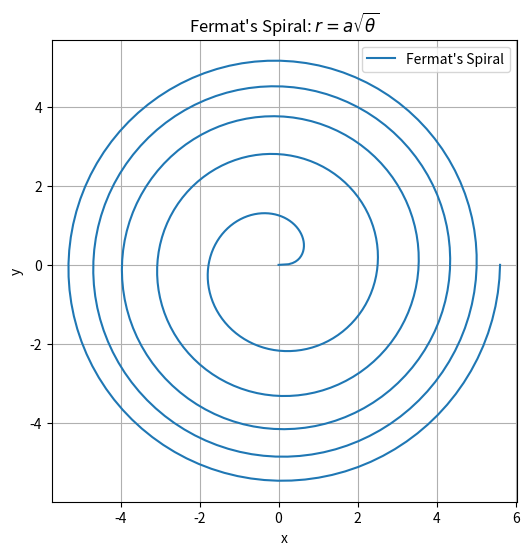

Write the Python code that produced this figure.
import numpy as np
import matplotlib.pyplot as plt

# Define constants and range of theta
a = 1  # Scaling factor for the spiral
theta = np.linspace(0, 10 * np.pi, 500)  # Range of theta values

# Calculate r using Fermat's spiral formula
r = a * np.sqrt(theta)

# Convert polar coordinates (r, theta) to Cartesian coordinates (x, y)
x = r * np.cos(theta)
y = r * np.sin(theta)

# Plot Fermat's spiral
plt.figure(figsize=(6, 6))
plt.plot(x, y, label="Fermat's Spiral")
plt.xlabel('x')
plt.ylabel('y')
plt.title("Fermat's Spiral: $r = a \\sqrt{\\theta}$")
plt.legend()
plt.axis('equal')  # Ensure the aspect ratio is equal
plt.grid()
plt.show()

